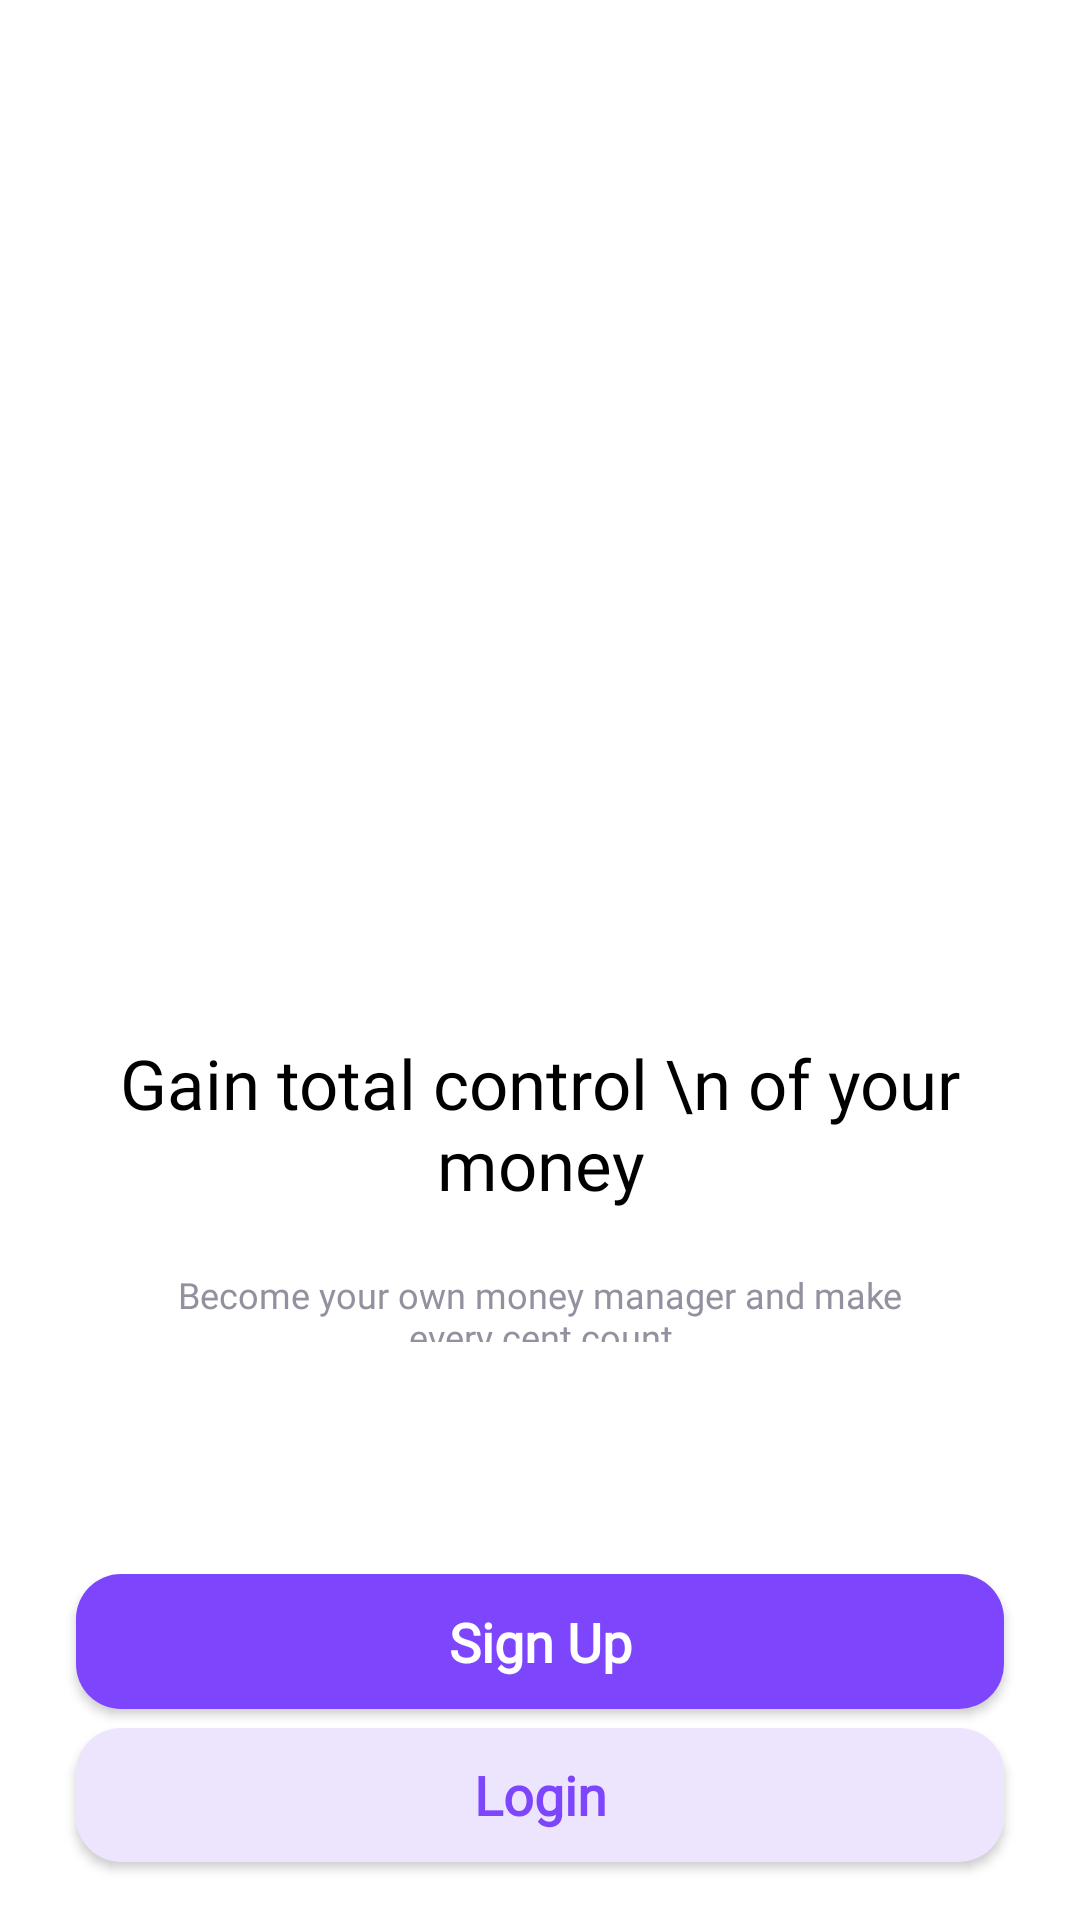

Android layout source for this screen:
<!-- AndroidManifest.xml: application theme Theme.BudgetApp -->
<!-- res/layout/activity_landing.xml -->
<?xml version="1.0" encoding="utf-8"?>
<androidx.constraintlayout.widget.ConstraintLayout xmlns:android="http://schemas.android.com/apk/res/android"
    xmlns:app="http://schemas.android.com/apk/res-auto"
    xmlns:tools="http://schemas.android.com/tools"
    android:id="@+id/main"
    android:layout_width="match_parent"
    android:layout_height="match_parent"
    android:background="@color/white"
    android:fitsSystemWindows="true"
    tools:context=".landingActivity">

    <ImageView
        android:id="@+id/imageView"
        android:layout_width="0dp"
        android:layout_height="0dp"
        app:layout_constraintBottom_toBottomOf="@id/guideLineImageEnd"
        app:layout_constraintDimensionRatio="1:1"
        app:layout_constraintEnd_toEndOf="@id/verticalGuideLineEnd"
        app:layout_constraintStart_toStartOf="@id/verticalGuideLine"
        app:layout_constraintTop_toTopOf="@id/guideLineImage"
        app:srcCompat="@drawable/illustration" />

    <TextView
        android:layout_width="0dp"
        android:layout_height="0dp"
        android:fontFamily="@font/inter_18pt_bold"
        android:gravity="center"
        android:text="Gain total control \n of your money"
        android:textAlignment="center"
        android:textColor="@color/black"
        android:textSize="28sp"
        app:autoSizeTextType="uniform"
        app:autoSizeMinTextSize="16sp"
        app:autoSizeMaxTextSize="100sp"
        app:autoSizeStepGranularity="1sp"
        app:layout_constraintBottom_toBottomOf="@id/guideLineTextEnd"
        app:layout_constraintEnd_toEndOf="@id/verticalGuideLineEnd"
        app:layout_constraintStart_toStartOf="@id/verticalGuideLine"
        app:layout_constraintTop_toTopOf="@id/guidelineText" />

    <TextView
        android:layout_width="0dp"
        android:layout_height="0dp"
        android:fontFamily="@font/inter_18pt_medium"
        android:gravity="center"
        android:padding="20dp"
        android:text="Become your own money manager and make every cent count"
        android:textAlignment="center"
        android:textColor="#91919F"
        app:autoSizeTextType="uniform"
        app:autoSizeMinTextSize="12sp"
        app:autoSizeMaxTextSize="100sp"
        app:autoSizeStepGranularity="1sp"
        app:layout_constraintBottom_toBottomOf="@id/guidelineDescEnd"
        app:layout_constraintEnd_toEndOf="@id/verticalGuideLineEnd"
        app:layout_constraintStart_toStartOf="@id/verticalGuideLine"
        app:layout_constraintTop_toTopOf="@id/guideLineDesc" />

    <Button
        android:id="@+id/signUpBt"
        android:layout_width="0dp"
        android:layout_height="0dp"
        android:textAppearance="@style/ButtonTextAppearnce"
        android:text="Sign Up"
        app:autoSizeTextType="uniform"
        app:autoSizeMinTextSize="12sp"
        app:autoSizeMaxTextSize="18sp"
        app:autoSizeStepGranularity="1sp"
        app:layout_constraintTop_toTopOf="@id/guidelineSignUpBt"
        app:layout_constraintBottom_toBottomOf="@id/guidelineSignUpBtEnd"
        android:background="@drawable/login_shape"
        app:layout_constraintStart_toStartOf="@id/verticalGuideLine"
        app:layout_constraintEnd_toEndOf="@id/verticalGuideLineEnd"/>

    <Button
        android:id="@+id/loginBt"
        android:layout_width="0dp"
        android:layout_height="0dp"
        android:background="@drawable/sign_up_shape"
        android:text="Login"
        app:autoSizeTextType="uniform"
        app:autoSizeMinTextSize="12sp"
        app:autoSizeMaxTextSize="18sp"
        app:autoSizeStepGranularity="1sp"
        android:textColor="#7D46FC"
        android:textAppearance="@style/ButtonTextAppearnce"
        app:layout_constraintStart_toStartOf="@id/verticalGuideLine"
        app:layout_constraintEnd_toEndOf="@id/verticalGuideLineEnd"
        app:layout_constraintTop_toTopOf="@id/guidelineLoginBt"
        app:layout_constraintBottom_toBottomOf="@id/guidelineLoginBtEnd"/>

    <androidx.constraintlayout.widget.Guideline
        android:id="@+id/verticalGuideLine"
        android:layout_width="wrap_content"
        android:layout_height="wrap_content"
        android:orientation="vertical"
        app:layout_constraintGuide_percent="0.07" />


    <androidx.constraintlayout.widget.Guideline
        android:id="@+id/verticalGuideLineEnd"
        android:layout_width="wrap_content"
        android:layout_height="wrap_content"
        android:orientation="vertical"
        app:layout_constraintGuide_percent="0.93" />

    <androidx.constraintlayout.widget.Guideline
        android:id="@+id/guideLineImage"
        android:layout_width="wrap_content"
        android:layout_height="wrap_content"
        android:orientation="horizontal"
        app:layout_constraintGuide_percent="0.08" />

    <androidx.constraintlayout.widget.Guideline
        android:id="@+id/guideLineImageEnd"
        android:layout_width="wrap_content"
        android:layout_height="wrap_content"
        android:orientation="horizontal"
        app:layout_constraintGuide_percent="0.5" />

    <androidx.constraintlayout.widget.Guideline
        android:id="@+id/guidelineText"
        android:layout_width="wrap_content"
        android:layout_height="wrap_content"
        android:orientation="horizontal"
        app:layout_constraintGuide_percent="0.54" />

    <androidx.constraintlayout.widget.Guideline
        android:id="@+id/guideLineTextEnd"
        android:layout_width="wrap_content"
        android:layout_height="wrap_content"
        android:orientation="horizontal"
        app:layout_constraintGuide_percent="0.63" />

    <androidx.constraintlayout.widget.Guideline
        android:id="@+id/guideLineDesc"
        android:layout_width="wrap_content"
        android:layout_height="wrap_content"
        android:orientation="horizontal"
        app:layout_constraintGuide_percent="0.63" />

    <androidx.constraintlayout.widget.Guideline
        android:id="@+id/guidelineDescEnd"
        android:layout_width="wrap_content"
        android:layout_height="wrap_content"
        android:orientation="horizontal"
        app:layout_constraintGuide_percent="0.73" />

    <androidx.constraintlayout.widget.Guideline
        android:id="@+id/guidelineSignUpBt"
        android:layout_width="wrap_content"
        android:layout_height="wrap_content"
        android:orientation="horizontal"
        app:layout_constraintGuide_percent="0.82" />

    <androidx.constraintlayout.widget.Guideline
        android:id="@+id/guidelineSignUpBtEnd"
        android:layout_width="wrap_content"
        android:layout_height="wrap_content"
        android:orientation="horizontal"
        app:layout_constraintGuide_percent="0.89" />

    <androidx.constraintlayout.widget.Guideline
        android:id="@+id/guidelineLoginBt"
        android:layout_width="wrap_content"
        android:layout_height="wrap_content"
        android:orientation="horizontal"
        app:layout_constraintGuide_percent="0.9" />

    <androidx.constraintlayout.widget.Guideline
        android:id="@+id/guidelineLoginBtEnd"
        android:layout_width="wrap_content"
        android:layout_height="wrap_content"
        android:orientation="horizontal"
        app:layout_constraintGuide_percent="0.97" />

</androidx.constraintlayout.widget.ConstraintLayout>
<!-- resources referenced by this layout -->
<resources>
  <!-- drawable login_shape (drawable) -->
  <?xml version="1.0" encoding="utf-8"?>
  
  <selector xmlns:android="http://schemas.android.com/apk/res/android">
      <item>
          <shape android:shape="rectangle">
              <solid android:color="#7D46FC"></solid>
              <corners android:radius="15dp"></corners>
          </shape>
      </item>
  </selector>
  <!-- drawable sign_up_shape (drawable) -->
  <?xml version="1.0" encoding="utf-8"?>
  
  <selector xmlns:android="http://schemas.android.com/apk/res/android">
      <item>
          <shape android:shape="rectangle">
              <solid android:color="#EDE5FE"></solid>
              <corners android:radius="15dp"></corners>
          </shape>
      </item>
  </selector>
  <style name="ButtonTextAppearnce">
          <item name="android:textSize">18sp</item>
          <item name="android:textColor">@color/white</item>
          <item name="android:textStyle">bold</item>
          <item name="fontFamily">@font/inter_18pt_medium</item>
          <item name="autoSizeMaxTextSize">100sp</item>
          <item name="autoSizeMinTextSize">14sp</item>
      </style>
  <style name="Theme.BudgetApp" parent="Base.Theme.BudgetApp" />
  <style name="Base.Theme.BudgetApp" parent="Theme.AppCompat.DayNight.NoActionBar">
          
          
          <item name="android:windowTranslucentStatus">
              false
          </item>
          <item name="android:windowIsTranslucent">true</item>
          <item name="android:statusBarColor">
              @android:color/transparent
          </item>
      </style>
  <!-- not gathered from this repository: default colours our renderer supplied (Android Studio template values) -->
  <color name="black">#FF000000</color>
  <color name="white">#FFFFFFFF</color>
</resources>
